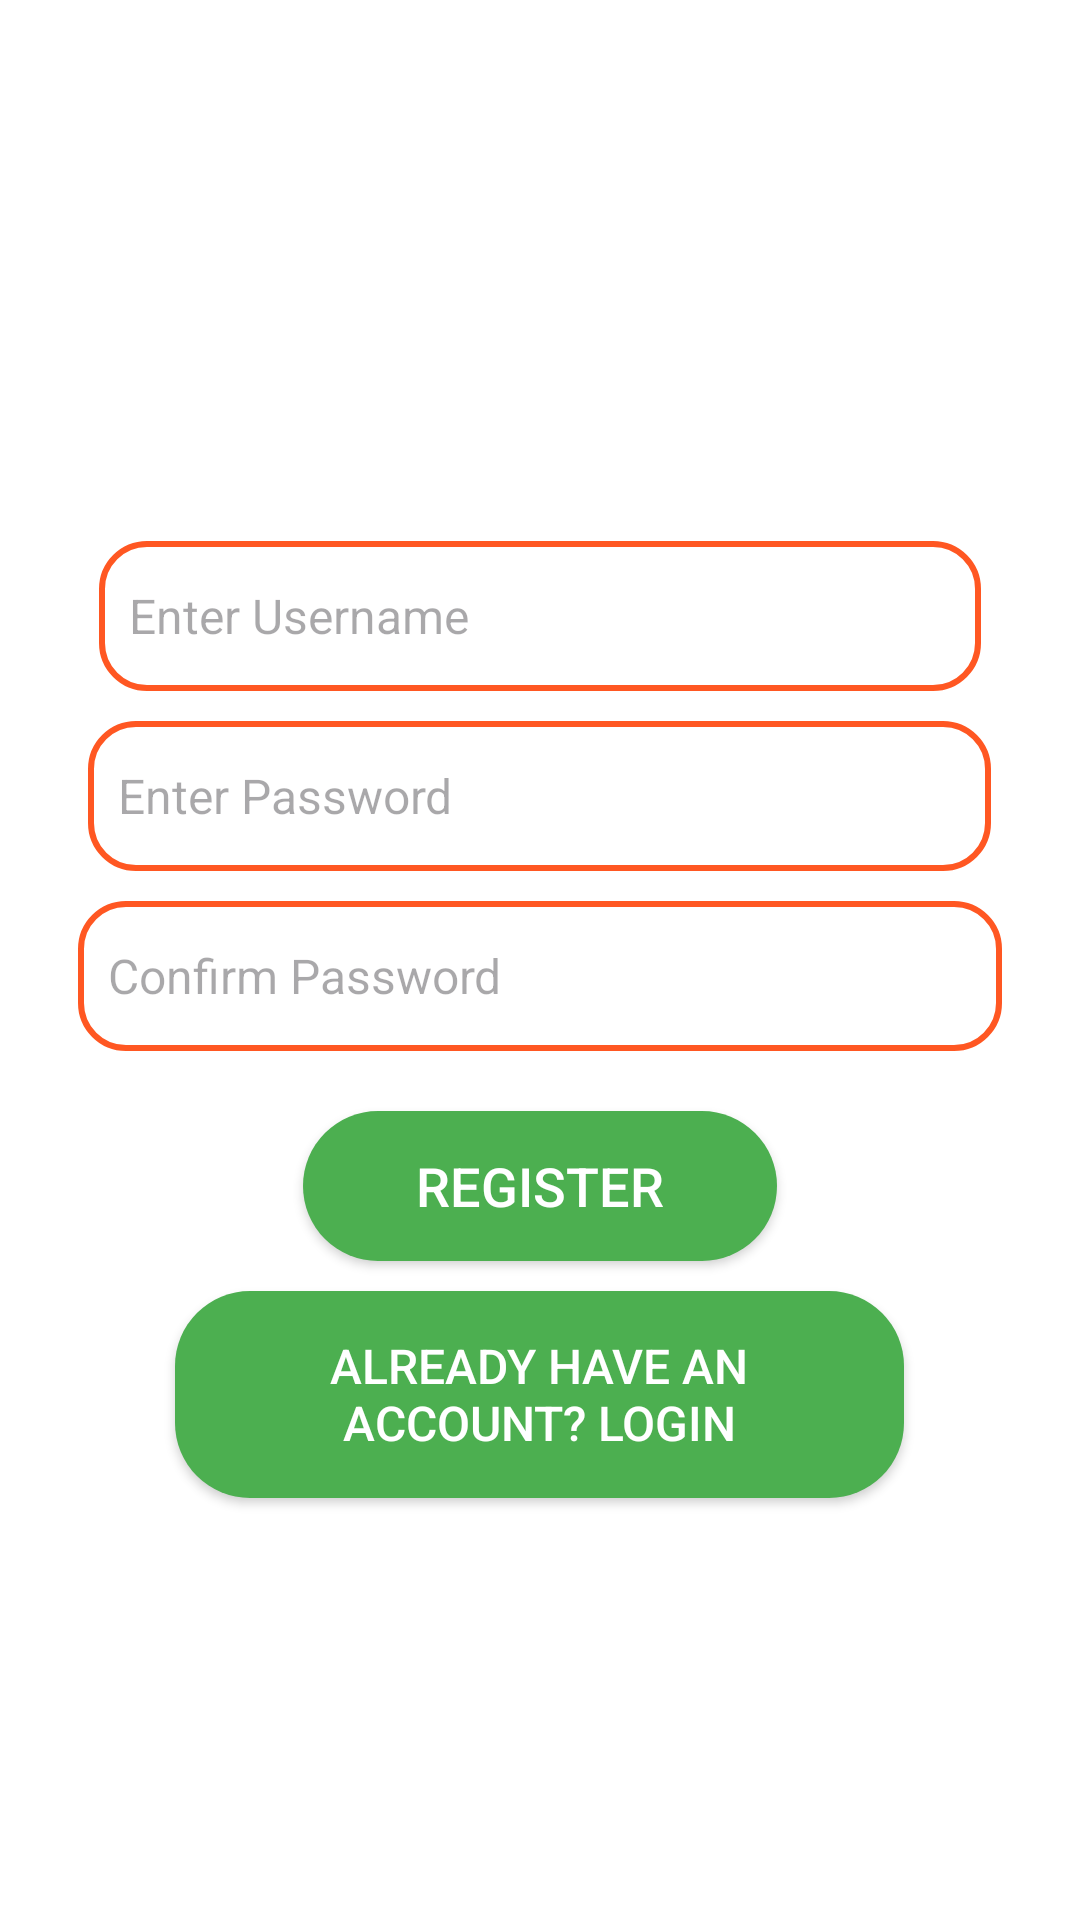

Here is an Android app screen rendered from its layout file. Give the layout XML and the strings, colors and styles it references.
<!-- AndroidManifest.xml: application theme Base.Theme.Languaplay -->
<!-- res/layout/activity_register.xml -->
<?xml version="1.0" encoding="utf-8"?>
<LinearLayout
    xmlns:android="http://schemas.android.com/apk/res/android"
    xmlns:tools="http://schemas.android.com/tools"
    android:layout_width="match_parent"
    android:layout_height="match_parent"
    android:orientation="vertical"
    android:gravity="center"
    android:padding="20dp"
    android:background="@drawable/register_bg"
    tools:context=".RegisterActivity">

    <TextView
        android:layout_width="wrap_content"
        android:layout_height="wrap_content"
        android:layout_marginBottom="20dp"
        android:gravity="center"
        android:text="Create an Account"
        android:textColor="@android:color/white"
        android:textSize="26sp"
        android:textStyle="bold" />

    <EditText
        android:id="@+id/etUsername"
        android:layout_width="294dp"
        android:layout_height="50dp"
        android:layout_marginBottom="10dp"
        android:background="@drawable/input_field_bg"
        android:hint="Enter Username"
        android:padding="10dp"
        android:textSize="16sp" />

    <EditText
        android:id="@+id/etPassword"
        android:layout_width="301dp"
        android:layout_height="50dp"
        android:layout_marginBottom="10dp"
        android:background="@drawable/input_field_bg"
        android:hint="Enter Password"
        android:inputType="textPassword"
        android:padding="10dp"
        android:textSize="16sp" />

    <EditText
        android:id="@+id/etConfirmPassword"
        android:layout_width="308dp"
        android:layout_height="50dp"
        android:layout_marginBottom="20dp"
        android:background="@drawable/input_field_bg"
        android:hint="Confirm Password"
        android:inputType="textPassword"
        android:padding="10dp"
        android:textSize="16sp" />

    <Button
        android:id="@+id/btnRegister"
        android:layout_width="158dp"
        android:layout_height="50dp"
        android:layout_marginBottom="10dp"
        android:background="@drawable/rounded_button"
        android:text="Register"
        android:textColor="@android:color/white"
        android:textSize="18sp" />

    <Button
        android:id="@+id/btnLogin"
        android:layout_width="243dp"
        android:layout_height="69dp"
        android:layout_marginBottom="15dp"
        android:background="@drawable/rounded_button"
        android:text="Already have an account? Login"
        android:textColor="@android:color/white"
        android:textSize="16sp" />

</LinearLayout>
<!-- resources referenced by this layout -->
<resources>
  <!-- drawable input_field_bg (drawable) -->
  <?xml version="1.0" encoding="utf-8"?>
  <shape xmlns:android="http://schemas.android.com/apk/res/android" android:shape="rectangle">
      <corners android:radius="15dp"/>
      <solid android:color="@android:color/white"/>
      <stroke android:width="2dp" android:color="#FF5722"/>
      <padding android:left="12dp" android:top="8dp" android:right="12dp" android:bottom="8dp"/>
  </shape>
  <!-- drawable rounded_button (drawable) -->
  <?xml version="1.0" encoding="utf-8"?>
  <shape xmlns:android="http://schemas.android.com/apk/res/android" android:shape="rectangle">
      <corners android:radius="25dp"/>
      <solid android:color="#4CAF50"/>
      <padding android:left="16dp" android:top="10dp" android:right="16dp" android:bottom="10dp"/>
  </shape>
  <style name="Base.Theme.Languaplay" parent="Theme.Material3.DayNight.NoActionBar">
          <item name="android:windowNoTitle">true</item>
          <item name="android:windowBackground">@color/white</item>
          <item name="android:windowFullscreen">true</item>
      </style>
  <color name="white">#FFFFFFFF</color>
</resources>
